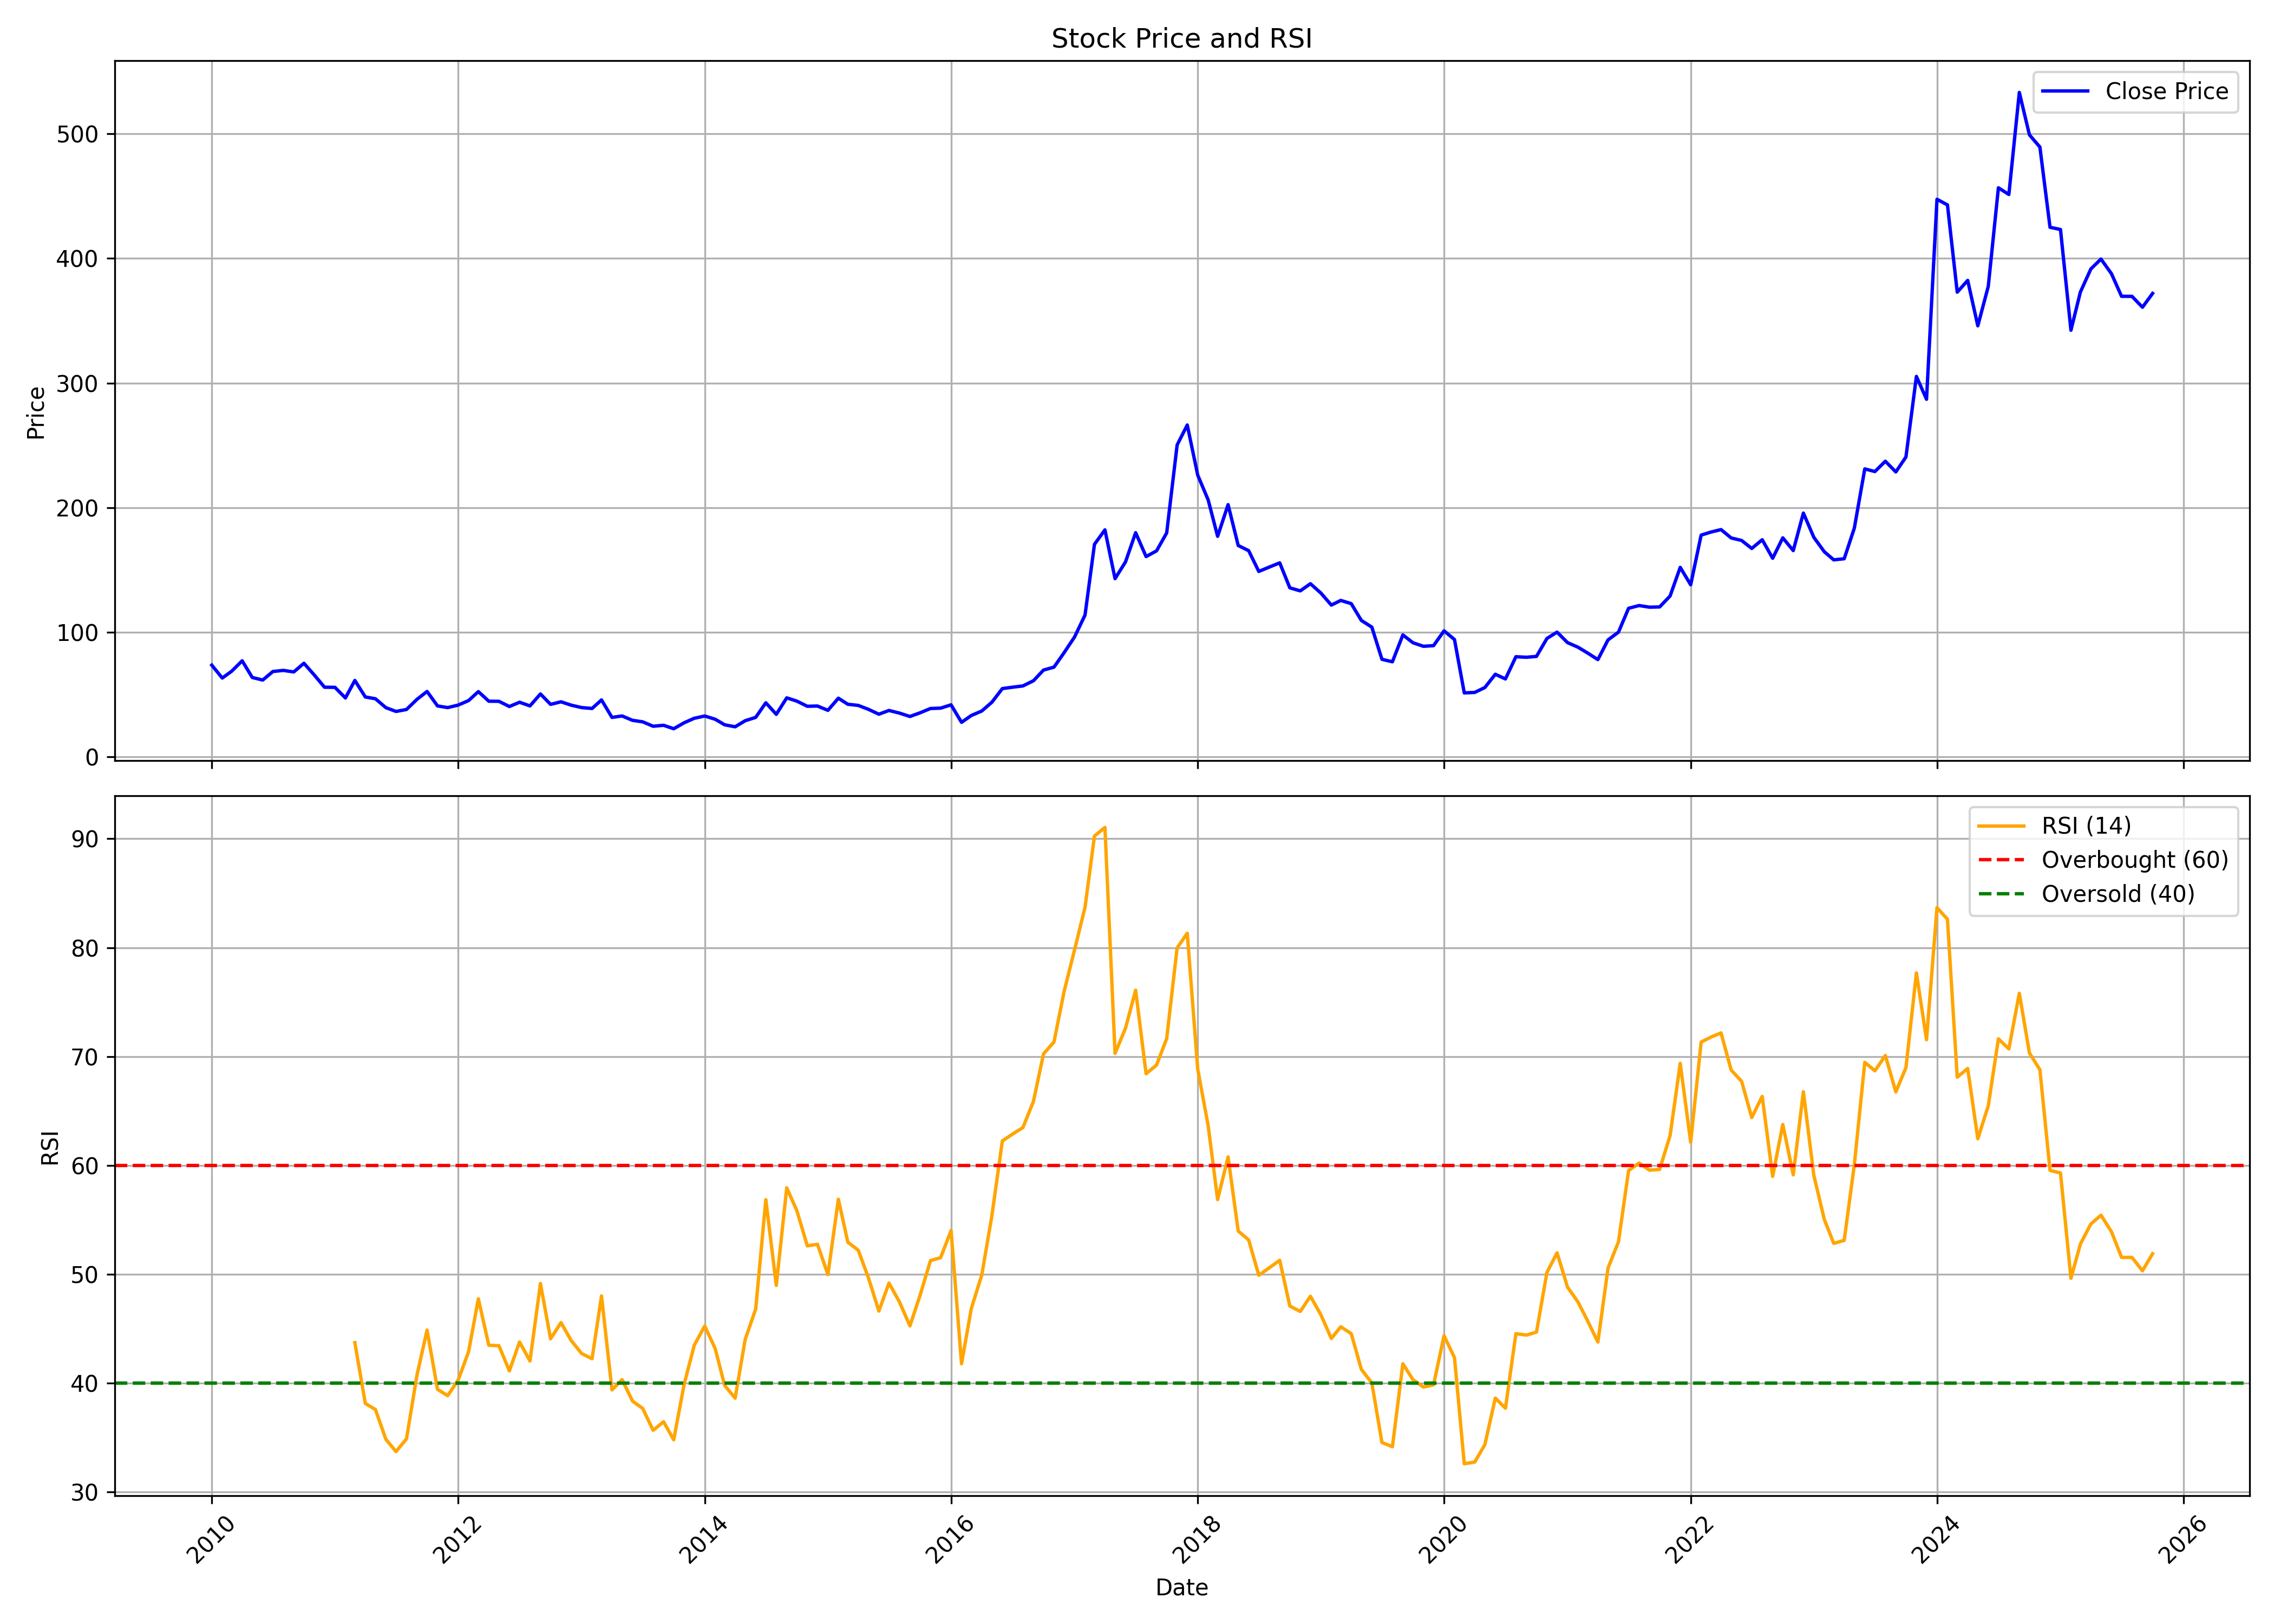

Data behind this chart, as committed beside it:
, date, symbol, open, high, low, close, volume, rsi
0, 2010-01-01, CREST, 67.69, 94.9, 64.8, 73.51, 428393, 
1, 2010-02-01, CREST, 71.54, 72.56, 62.06, 63.16, 6041, 
2, 2010-03-01, CREST, 63.16, 83.56, 62.33, 68.68, 216598, 
3, 2010-04-01, CREST, 73.74, 90.56, 66.97, 77.01, 172626, 
4, 2010-05-01, CREST, 79.91, 79.91, 59.02, 63.62, 267402, 
5, 2010-06-01, CREST, 64.69, 66.66, 57.42, 61.57, 31456, 
6, 2010-07-01, CREST, 61.26, 73.06, 60.88, 68.42, 107700, 
7, 2010-08-01, CREST, 69.24, 74.27, 63.24, 69.32, 23108, 
8, 2010-09-01, CREST, 68.47, 75.04, 62.04, 68.08, 382101, 
9, 2010-10-01, CREST, 62.66, 100.5, 62.66, 75.04, 961611, 
10, 2010-11-01, CREST, 75.04, 80.81, 54.39, 65.53, 41237, 
11, 2010-12-01, CREST, 59.57, 67.19, 46.49, 55.82, 52173, 
12, 2011-01-01, CREST, 57.29, 61.43, 47.66, 55.7, 41763, 
13, 2011-02-01, CREST, 51.64, 56.82, 39.57, 47.19, 17499, 
14, 2011-03-01, CREST, 47.19, 61.85, 36.36, 61.23, 2215631, 43.7
15, 2011-04-01, CREST, 61.5, 63.4, 47.19, 47.96, 1106403, 38.12
16, 2011-05-01, CREST, 49.86, 53.3, 42.55, 46.53, 37292, 37.56
17, 2011-06-01, CREST, 47.54, 48.31, 37.13, 39.38, 278869, 34.81
18, 2011-07-01, CREST, 40.54, 40.96, 34.97, 36.36, 10371, 33.7
19, 2011-08-01, CREST, 35.42, 43.01, 33.62, 37.92, 347771, 34.86
20, 2011-09-01, CREST, 37.92, 52.39, 37.53, 46.06, 1263091, 40.71
21, 2011-10-01, CREST, 45.74, 57.08, 39.88, 52.39, 1507989, 44.86
22, 2011-11-01, CREST, 52.43, 54.74, 35.62, 40.78, 1147797, 39.41
23, 2011-12-01, CREST, 42.19, 46.68, 36.36, 39.45, 616231, 38.83
24, 2012-01-01, CREST, 42.23, 45.98, 37.57, 41.44, 1179489, 40.25
25, 2012-02-01, CREST, 39.18, 50.83, 39.18, 45.08, 1181452, 42.86
26, 2012-03-01, CREST, 45.82, 52.78, 40, 52.27, 4902674, 47.73
27, 2012-04-01, CREST, 51.61, 54.5, 42.42, 44.57, 973308, 43.46
28, 2012-05-01, CREST, 44.57, 48.48, 39.88, 44.49, 26246, 43.42
29, 2012-06-01, CREST, 43.32, 46.17, 37.22, 40.31, 2128, 41.11
30, 2012-07-01, CREST, 42.23, 44.84, 38.04, 43.75, 7600, 43.76
31, 2012-08-01, CREST, 42.63, 48.16, 39.51, 40.82, 85485, 42.02
32, 2012-09-01, CREST, 40.82, 52.11, 39.55, 50.41, 134264, 49.14
33, 2012-10-01, CREST, 49.42, 51.16, 40.34, 42.04, 128868, 44.06
34, 2012-11-01, CREST, 49.66, 50.45, 40.66, 44.09, 10711, 45.55
35, 2012-12-01, CREST, 42.63, 51.32, 40.46, 41.41, 93378, 43.9
36, 2013-01-01, CREST, 41.41, 47.37, 35.88, 39.47, 191469, 42.71
37, 2013-02-01, CREST, 39.47, 49.22, 34.86, 38.72, 779260, 42.23
38, 2013-03-01, CREST, 37.15, 48, 33.16, 45.59, 894463, 47.99
39, 2013-04-01, CREST, 43.42, 43.42, 30, 31.58, 11915, 39.36
40, 2013-05-01, CREST, 31.58, 34.58, 27.67, 32.72, 10822, 40.3
41, 2013-06-01, CREST, 32.72, 33.95, 25.26, 29.21, 3821, 38.33
42, 2013-07-01, CREST, 29.21, 30.12, 23.61, 28.03, 63101, 37.66
43, 2013-08-01, CREST, 27.64, 27.64, 22.43, 24.48, 244094, 35.65
44, 2013-09-01, CREST, 24.72, 28.04, 22.11, 25.24, 255892, 36.43
45, 2013-10-01, CREST, 25.16, 28.8, 21.91, 22.47, 273422, 34.78
46, 2013-11-01, CREST, 22.83, 29.64, 21.15, 27.28, 245825, 39.89
47, 2013-12-01, CREST, 27.64, 35.25, 25.32, 30.89, 317736, 43.48
48, 2014-01-01, CREST, 31.69, 50.48, 29.56, 32.69, 639435, 45.23
49, 2014-02-01, CREST, 32.69, 33.89, 28.44, 30.09, 5335, 43.15
50, 2014-03-01, CREST, 30.09, 32.41, 22.55, 25.64, 127339, 39.77
51, 2014-04-01, CREST, 26.92, 26.92, 23.15, 24.04, 26616, 38.6
52, 2014-05-01, CREST, 24.04, 31.77, 20.03, 28.92, 20715, 44.02
53, 2014-06-01, CREST, 28.2, 37.26, 28.2, 31.61, 4414, 46.79
54, 2014-07-01, CREST, 31.61, 47.19, 31.61, 43.31, 10615, 56.84
55, 2014-08-01, CREST, 41.14, 41.14, 33.93, 34.05, 4089, 48.96
56, 2014-09-01, CREST, 33.65, 50.84, 33.25, 47.27, 9162, 57.93
57, 2014-10-01, CREST, 49.37, 49.37, 44.63, 44.63, 704, 55.82
58, 2014-11-01, CREST, 44.63, 44.63, 38.48, 40.5, 1514, 52.6
59, 2014-12-01, CREST, 40.1, 42.53, 35.68, 40.71, 7302, 52.74
... 130 more rows
